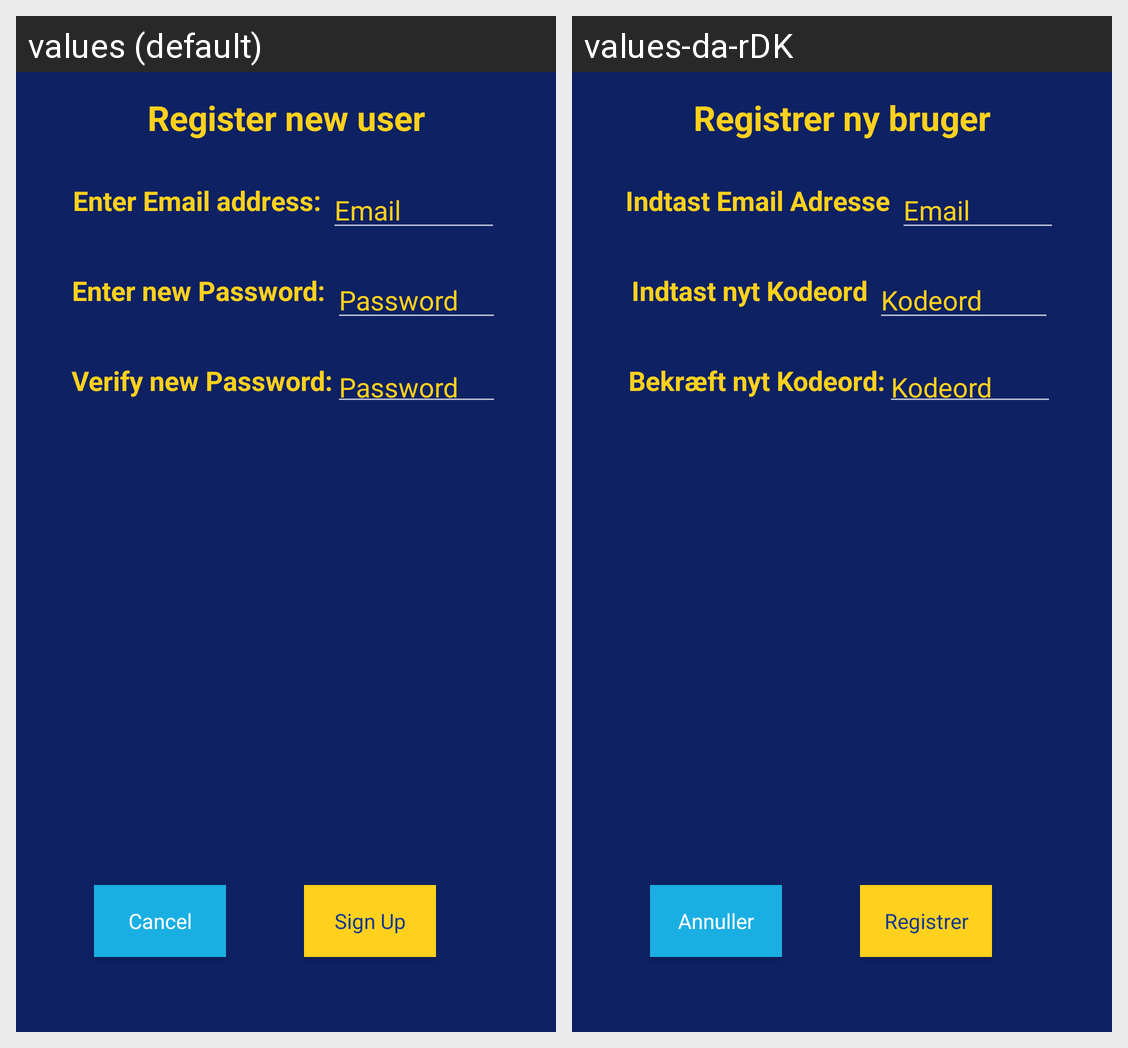

The same Android screen rendered under two of its app's locales, left to right. List the strings drawn on it with the default value and each locale's translation.
Android screen res/layout/fragment_create_new_user.xml rendered under 2 locales, left to right: values (default), values-da-rDK. Device: Nexus 5 (rendered at 1080×1920; each locale shown at half size, 540×960, under a caption strip naming it); theme DisasterMasterTheme.
Strings drawn on this screen, with the default value and each locale's value (text and hints the layout hard-codes, and strings that could not be matched under every locale, appear in the picture but are not listed):

registerNewUser
  values: Register new user
  values-da-rDK: Registrer ny bruger

enterEmail
  values: Enter Email address:
  values-da-rDK: Indtast Email Adresse

email_hint
  values: Email
  values-da-rDK: Email  [not translated; the default value is used]

enterPassword
  values: Enter new Password:
  values-da-rDK: Indtast nyt Kodeord

password_hint
  values: Password
  values-da-rDK: Kodeord

verifyPassword
  values: Verify new Password:
  values-da-rDK: Bekræft nyt Kodeord:

cancel
  values: Cancel
  values-da-rDK: Annuller

signUp
  values: Sign Up
  values-da-rDK: Registrer
